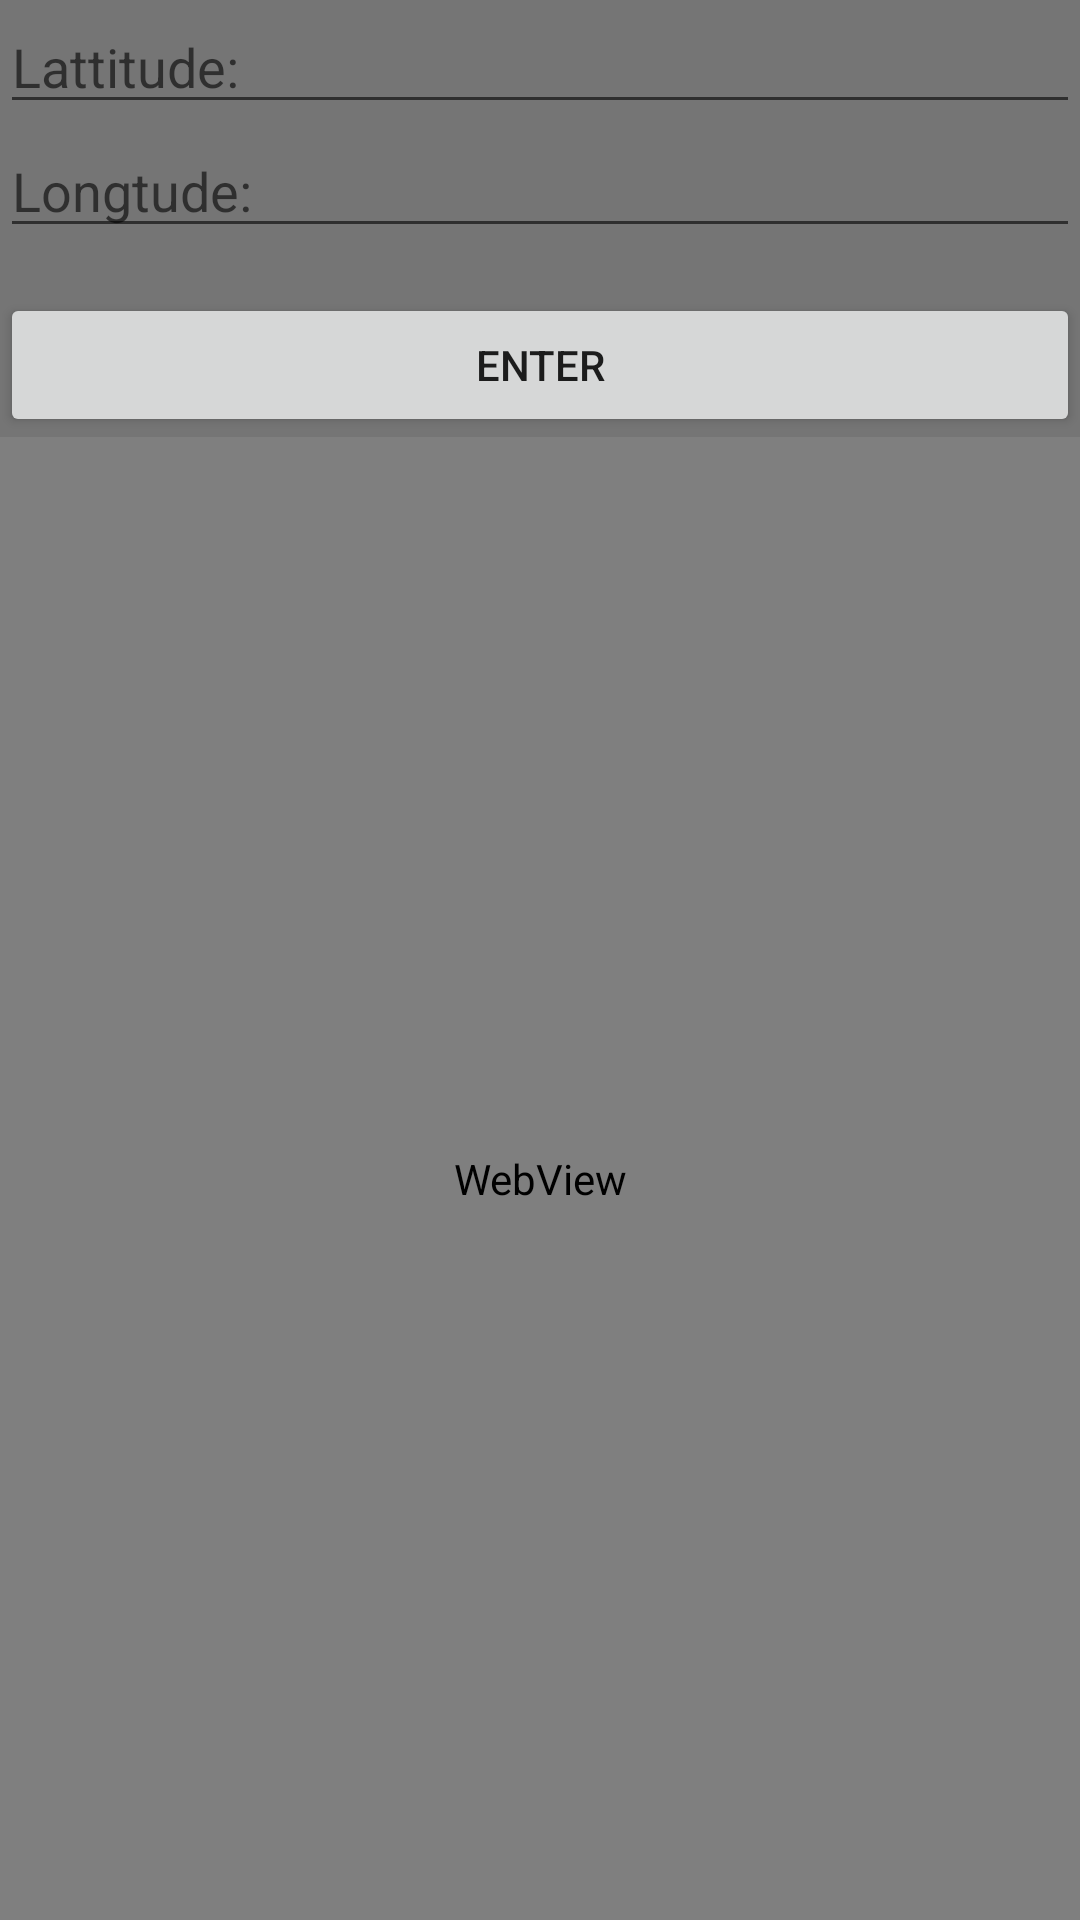

This screen was rendered from an Android layout file. Write that file and the resources it references.
<!-- AndroidManifest.xml: application theme AppTheme -->
<!-- res/layout/activity_lattitude_and_longitude_map.xml -->
<?xml version="1.0" encoding="utf-8"?>
<RelativeLayout xmlns:android="http://schemas.android.com/apk/res/android"
    xmlns:app="http://schemas.android.com/apk/res-auto"
    xmlns:tools="http://schemas.android.com/tools"
    android:layout_width="match_parent"
    android:layout_height="match_parent"
    android:background="@color/colorGray"
    tools:context="com.sazib.alphabet.Map.LattitudeAndLongitudeMap">


    <LinearLayout
        android:layout_width="match_parent"
        android:layout_height="match_parent"
        android:orientation="vertical"
        android:weightSum="1">


        <EditText
            android:layout_width="match_parent"
            android:layout_height="wrap_content"
            android:id="@+id/lattitude"
            android:hint="Lattitude:"/>

        <EditText
            android:layout_width="match_parent"
            android:layout_height="wrap_content"
            android:layout_below="@+id/lattitude"
            android:hint="Longtude:"
            android:id="@+id/longtude" />

        <Button
            android:id="@+id/btn"
            android:layout_width="match_parent"
            android:layout_height="wrap_content"
            android:layout_marginTop="15dp"
            android:layout_below="@+id/longtude"
            android:text="Enter"/>

        <WebView
            android:id="@+id/webView_lattitude"
            android:layout_width="match_parent"
            android:layout_height="match_parent">


        </WebView>

    </LinearLayout>

</RelativeLayout>
<!-- resources referenced by this layout -->
<resources>
  <color name="colorGray">#757575</color>
  <style name="AppTheme" parent="Theme.AppCompat.Light.NoActionBar">
          
          <item name="colorPrimary">@color/DarkShadeOrange</item>
          <item name="colorPrimaryDark">@color/colorPrimaryDark</item>
          <item name="colorAccent">@color/colorDeepOrange</item>
      </style>
  <color name="DarkShadeOrange">#49190c</color>
  <color name="colorPrimaryDark">#303F9F</color>
  <color name="colorDeepOrange">#BF360C</color>
</resources>
